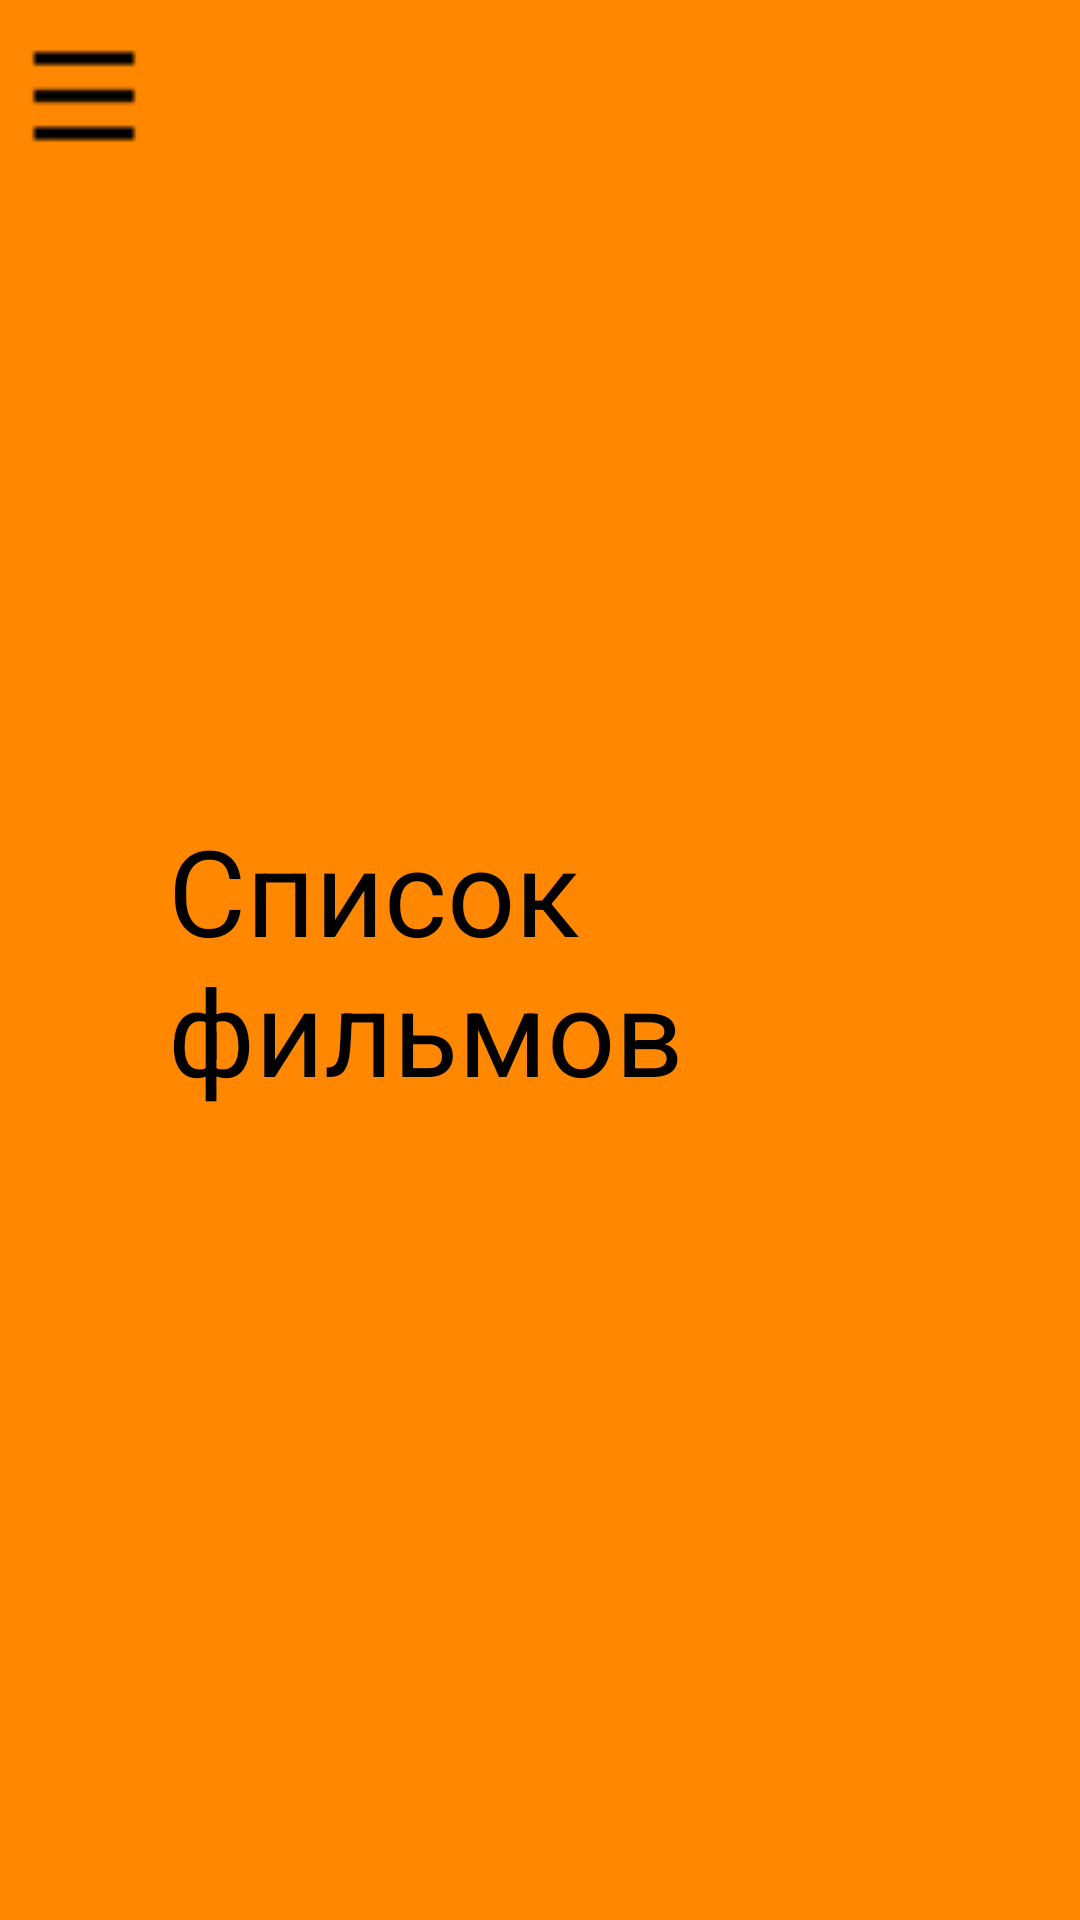

Reconstruct the res/layout file that produces this screen, plus the resources it refers to.
<!-- AndroidManifest.xml: application theme Theme.MobileApplicationsSUAI -->
<!-- res/layout/toolbar.xml -->
<?xml version="1.0" encoding="utf-8"?>
<androidx.appcompat.widget.Toolbar xmlns:android="http://schemas.android.com/apk/res/android"
    xmlns:app="http://schemas.android.com/apk/res-auto"
    android:id="@+id/toolbar"
    android:layout_width="match_parent"
    android:layout_height="wrap_content"
    android:background="@android:color/holo_orange_dark"
    android:elevation="4dp"
    android:theme="@style/ThemeOverlay.AppCompat.Dark.ActionBar"
    app:navigationIcon="@drawable/home64x64">

    <TextView
        android:layout_width="wrap_content"
        android:layout_height="wrap_content"
        android:layout_gravity="center"
        android:textSize="40sp"
        android:text = "Список фильмов"
        android:textColor="@color/black">

    </TextView>

</androidx.appcompat.widget.Toolbar>
<!-- resources referenced by this layout -->
<resources>
  <!-- drawable home64x64: png bitmap (drawable, 503 bytes) -->
  <style name="Theme.MobileApplicationsSUAI" parent="Base.Theme.MobileApplicationsSUAI" />
  <style name="Base.Theme.MobileApplicationsSUAI" parent="Theme.Material3.DayNight.NoActionBar">
          
          
      </style>
  <!-- not gathered from this repository: default colours our renderer supplied (Android Studio template values) -->
  <color name="black">#FF000000</color>
</resources>
